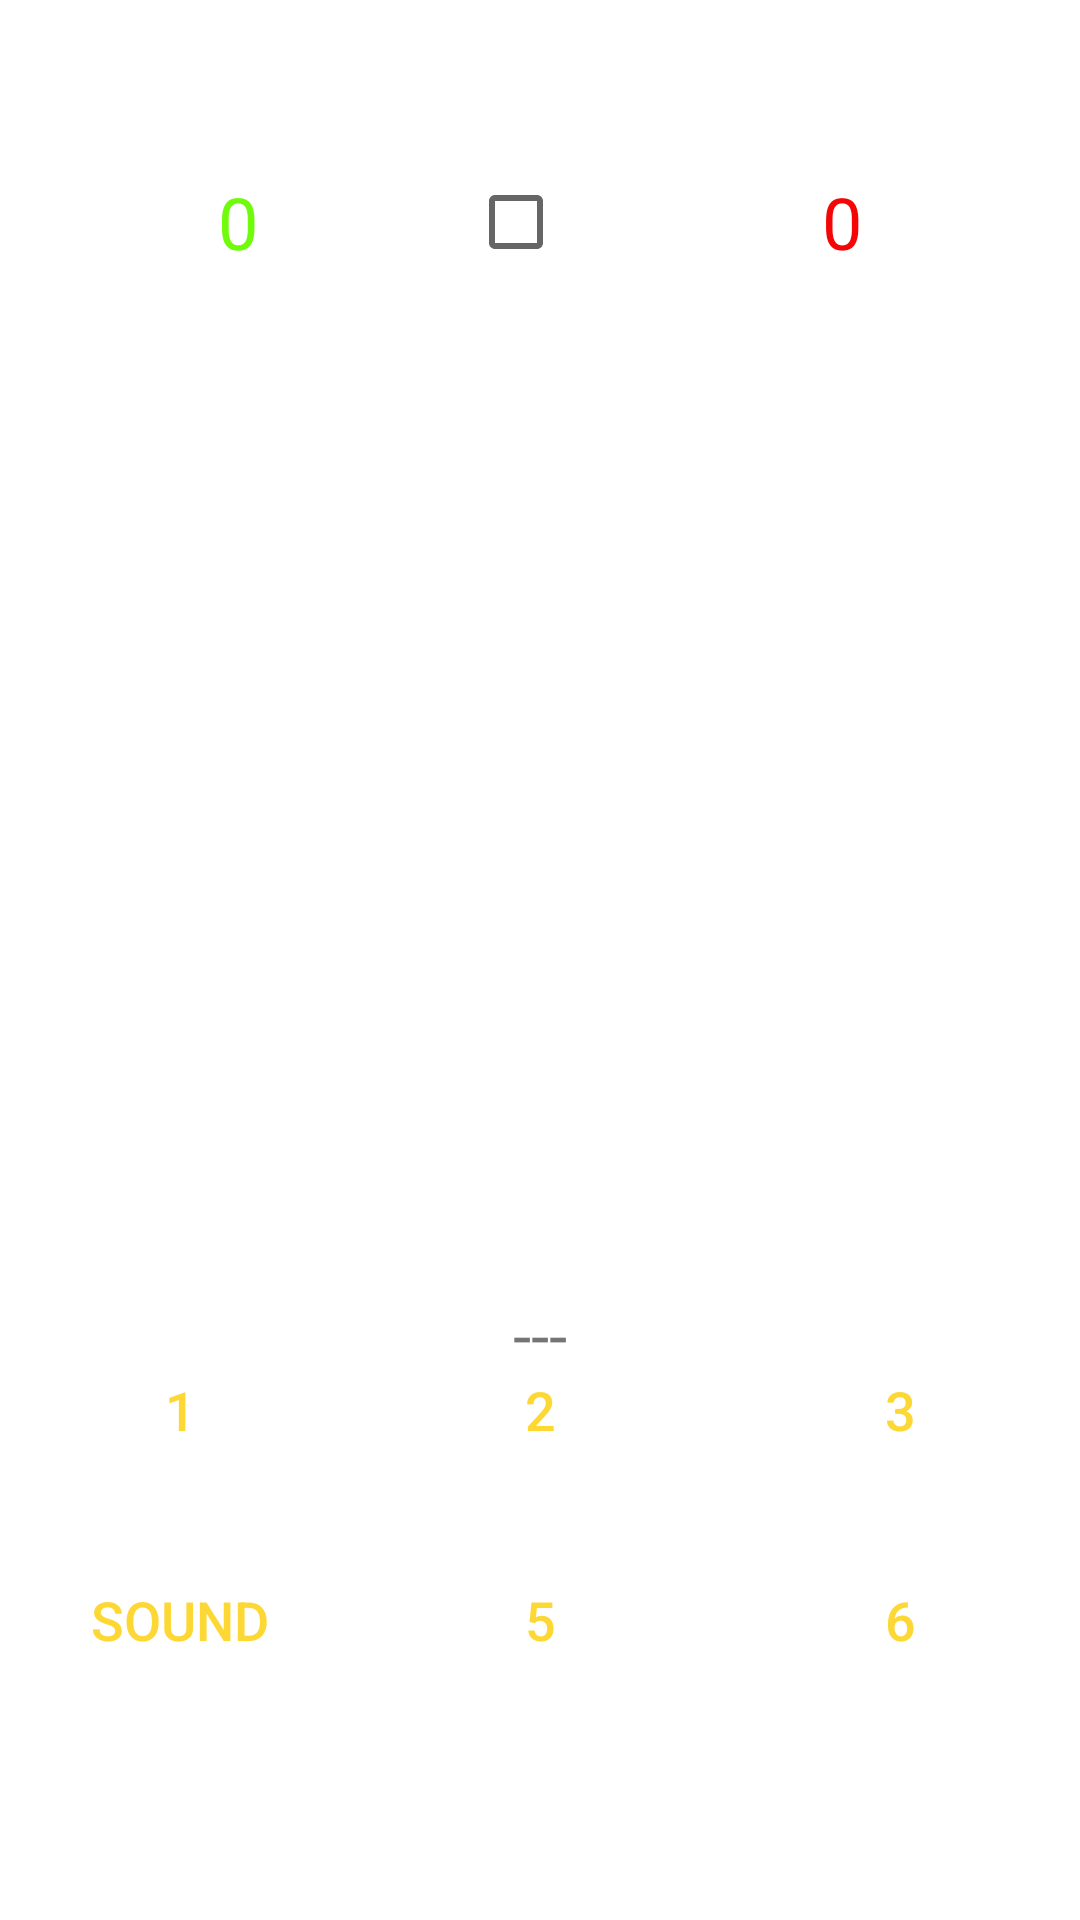

Produce the Android XML layout that renders to this screen, including the resource entries it uses.
<!-- AndroidManifest.xml: application theme Theme.Deutscher_Wortschatz -->
<!-- res/layout/ss.xml -->
<?xml version="1.0" encoding="utf-8"?>
<androidx.constraintlayout.widget.ConstraintLayout xmlns:android="http://schemas.android.com/apk/res/android"
    xmlns:tools="http://schemas.android.com/tools"
    android:layout_width="match_parent"
    android:layout_height="match_parent"
    android:background="@drawable/background5"

    xmlns:app="http://schemas.android.com/apk/res-auto">


    <LinearLayout

        android:id="@+id/linearLayout3"
        android:layout_width="match_parent"
        android:layout_height="wrap_content"
        android:layout_marginTop="50dp"
        android:gravity="center"
        android:orientation="horizontal"
        app:layout_constraintTop_toTopOf="parent"
        tools:layout_editor_absoluteX="48dp">

        <TextView
            android:id="@+id/score1"
            android:layout_width="wrap_content"
            android:layout_height="wrap_content"
            android:layout_marginHorizontal="60dp"
            android:layout_marginTop="0dp"
            android:layout_marginBottom="0dp"
            android:text="0"
            android:textAlignment="center"
            android:textColor="#6FFB0A"
            android:textSize="24dp" />

        <CheckBox
            android:id="@+id/checkBox2"
            android:layout_width="wrap_content"
            android:layout_height="wrap_content"
            android:layout_marginHorizontal="10dp"
            android:checked="false" />

        <TextView
            android:id="@+id/score2"
            android:layout_width="wrap_content"
            android:layout_height="wrap_content"
            android:layout_marginHorizontal="60dp"
            android:layout_marginTop="0dp"
            android:layout_marginBottom="0dp"
            android:text="0"
            android:textAlignment="center"
            android:textColor="#F40606"
            android:textSize="24dp" />
    </LinearLayout>


    <LinearLayout

        android:id="@+id/linearLayout4"
        android:layout_width="match_parent"
        android:layout_height="wrap_content"
        android:layout_marginTop="112dp"
        android:gravity="center"
        android:orientation="horizontal"
        app:layout_constraintTop_toBottomOf="@+id/linearLayout3"
        tools:layout_editor_absoluteX="16dp">

        <CheckBox
            android:id="@+id/checkBox3"
            android:layout_width="wrap_content"
            android:layout_height="wrap_content"
            android:layout_marginHorizontal="0dp"
            android:checked="false"
            android:text="Dat"
            android:visibility="invisible" />

        <CheckBox
            android:id="@+id/checkBox1"
            android:layout_width="wrap_content"
            android:layout_height="wrap_content"
            android:layout_marginHorizontal="30dp"
            android:checked="false"
            android:text="Akk"
            android:visibility="invisible" />


    </LinearLayout>

    <TextView
        android:id="@+id/workstroke1"
        android:layout_width="match_parent"
        android:layout_height="wrap_content"
        android:layout_marginTop="172dp"
        android:text="---"
        android:textAlignment="center"
        android:textSize="22dp"
        app:layout_constraintTop_toBottomOf="@+id/linearLayout4"
        tools:layout_editor_absoluteX="16dp" />

    <EditText
        android:id="@+id/workstroke2"
        android:layout_width="match_parent"
        android:layout_height="wrap_content"
        android:layout_marginTop="200dp"
        android:text="---"
        android:textAlignment="center"
        android:textSize="22dp"
        app:layout_constraintTop_toBottomOf="@+id/workstroke1"
        tools:layout_editor_absoluteX="16dp" />

    <LinearLayout

        android:layout_width="match_parent"
        android:layout_height="200dp"
        android:layout_marginBottom="30dp"
        android:gravity="center"
        android:orientation="vertical"
        app:layout_constraintBottom_toBottomOf="parent">

        <LinearLayout

            android:layout_width="match_parent"
            android:layout_height="wrap_content"
            android:layout_marginBottom="10dp"
            android:gravity="center"
            android:orientation="horizontal">


            <Button
                android:id="@+id/button1"
                android:layout_width="@dimen/widthbutton"
                android:layout_height="@dimen/heightbutton"
                android:layout_margin="5dp"
                android:background="@drawable/draw_button"
                android:text="1"
                android:textColor="@color/y"
                android:textSize="@dimen/fontbutton"
                app:backgroundTint="@null" />

            <Button
                android:id="@+id/button2"
                android:layout_width="@dimen/widthbutton"
                android:layout_height="@dimen/heightbutton"
                android:layout_margin="5dp"
                android:background="@drawable/draw_button"
                android:text="2"
                android:textColor="@color/y"
                android:textSize="@dimen/fontbutton"
                app:backgroundTint="@null" />

            <Button
                android:id="@+id/button3"
                android:layout_width="@dimen/widthbutton"
                android:layout_height="@dimen/heightbutton"
                android:layout_margin="5dp"
                android:background="@drawable/draw_button"
                android:text="3"
                android:textColor="@color/y"
                android:textSize="@dimen/fontbutton"
                app:backgroundTint="@null" />

        </LinearLayout>

        <LinearLayout
            android:layout_width="match_parent"
            android:layout_height="wrap_content"
            android:layout_marginBottom="10dp"
            android:gravity="center"
            android:orientation="horizontal">

            <Button
                android:id="@+id/button4"
                android:layout_width="@dimen/widthbutton"
                android:layout_height="@dimen/heightbutton"
                android:layout_margin="5dp"
                android:background="@drawable/draw_button"
                android:text="sound"
                android:textColor="@color/y"
                android:textSize="@dimen/fontbutton"
                app:backgroundTint="@null" />

            <Button
                android:id="@+id/button5"
                android:layout_width="@dimen/widthbutton"
                android:layout_height="@dimen/heightbutton"
                android:layout_margin="5dp"
                android:background="@drawable/draw_button"
                android:text="5"
                android:textColor="@color/y"
                android:textSize="@dimen/fontbutton"
                app:backgroundTint="@null" />

            <Button
                android:id="@+id/button6"
                android:layout_width="@dimen/widthbutton"
                android:layout_height="@dimen/heightbutton"
                android:layout_margin="5dp"
                android:background="@drawable/draw_button"
                android:text="6"
                android:textColor="@color/y"
                android:textSize="@dimen/fontbutton"
                app:backgroundTint="@null" />


        </LinearLayout>


    </LinearLayout>



</androidx.constraintlayout.widget.ConstraintLayout>
<!-- resources referenced by this layout -->
<resources>
  <color name="y">#FDD835</color>
  <dimen name="fontbutton">18dp</dimen>
  <dimen name="heightbutton">50dp</dimen>
  <dimen name="widthbutton">110dp</dimen>
  <style name="Theme.Deutscher_Wortschatz" parent="Theme.MaterialComponents.DayNight.DarkActionBar">
          
          <item name="colorPrimary">@color/purple_500</item>
          <item name="colorPrimaryVariant">@color/purple_700</item>
          <item name="colorOnPrimary">@color/white</item>
          
          <item name="colorSecondary">@color/teal_200</item>
          <item name="colorSecondaryVariant">@color/teal_700</item>
          <item name="colorOnSecondary">@color/black</item>
          
          <item name="android:statusBarColor" tools:targetApi="l">?attr/colorPrimaryVariant</item>
          
      </style>
  <color name="purple_500">#FF6200EE</color>
  <color name="purple_700">#FF3700B3</color>
  <color name="white">#FFFFFFFF</color>
  <color name="teal_200">#FF03DAC5</color>
  <color name="teal_700">#FF018786</color>
  <color name="black">#FF000000</color>
</resources>
